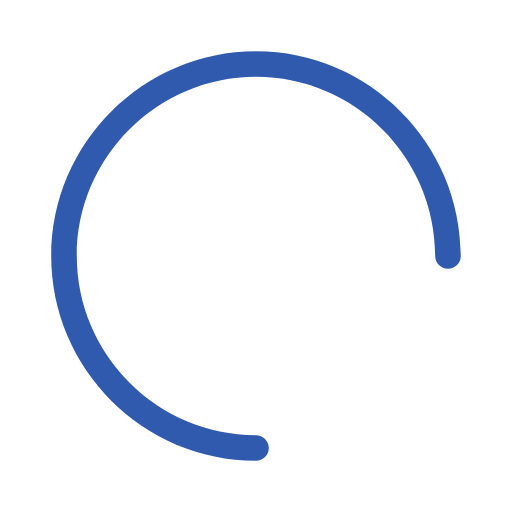
t = 0.00 s
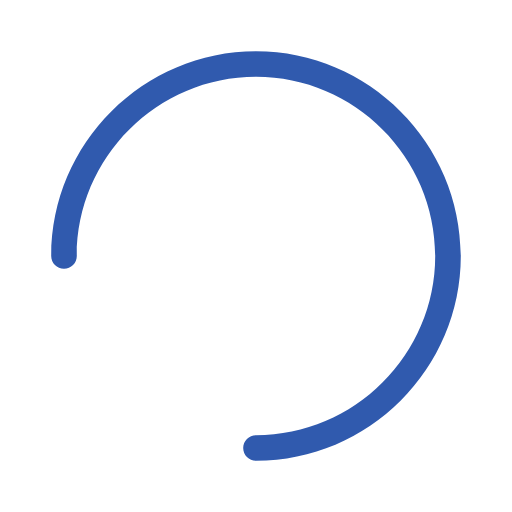
t = 0.15 s
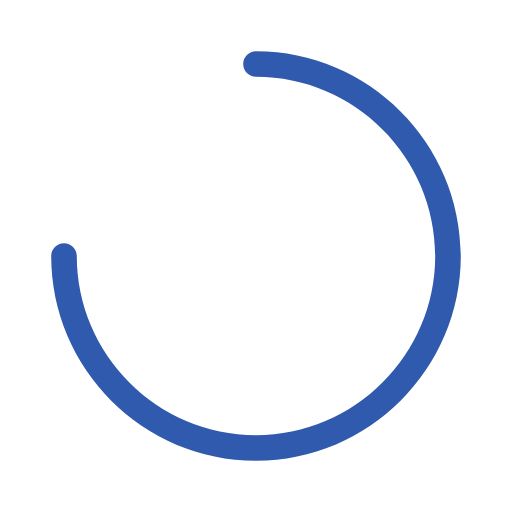
t = 0.30 s
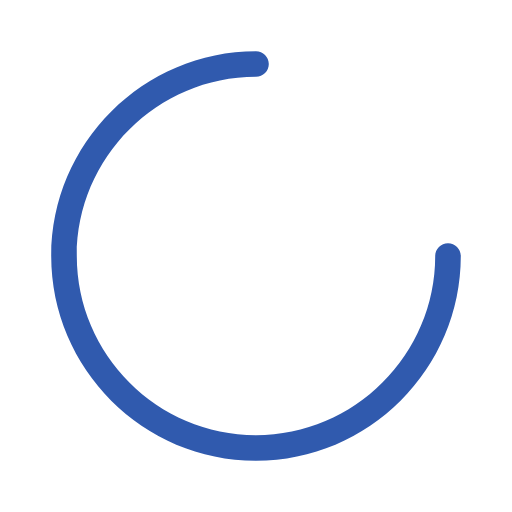
t = 0.45 s

The animated SVG that drew these frames (rendered in a browser with its animation timeline set to each time). Animation: 1 SMIL element (animateTransform=1); one cycle of 0.60 s, repeats indefinitely.

<svg version="1.1" 
	id="svg-loader-1" 
	xmlns="http://www.w3.org/2000/svg" 
	xmlns:xlink="http://www.w3.org/1999/xlink" 
	x="0px" 
	y="0px"
	viewBox="0 0 80 80" 
	xml:space="preserve">

	<path
		id="spinner" 
		fill="#305AAE" 
		d="M40,72C22.4,72,8,57.6,8,40C8,22.4,
		22.4,8,40,8c17.6,0,32,14.4,32,32c0,1.1-0.9,2-2,2
		s-2-0.9-2-2c0-15.4-12.6-28-28-28S12,24.6,12,40s12.6,
		28,28,28c1.1,0,2,0.9,2,2S41.1,72,40,72z"
	>

		<animateTransform
			attributeType="xml"
			attributeName="transform"
			type="rotate"
			from="0 40 40"
			to="360 40 40"
			dur="0.6s"
			repeatCount="indefinite"
		/>
	</path>
</svg>
